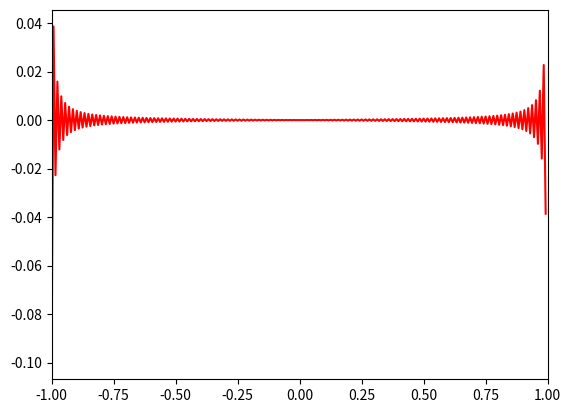

Write the Python code that produced this figure.
#!/usr/bin/env python
# compute (real) fast Fourier transform of a function

#######################################################################

import numpy as np
from numpy.fft import rfft, irfft, rfftfreq

# number of grid points
n = 256

# uniform evaluation grid - EXCLUDING the right endpoint
l = 1.0; dx = 2.0*l/n
x = np.linspace(-l, l-dx, n)

# wavenumber grid using helper function
nn = n//2; dk = np.pi/l
k = (2.0*np.pi) * rfftfreq(n, dx)

# or, explicitly compute wavenumber grid
#k = np.arange(nn+1)*dk

# note that helper returns POSITIVE of Nyquist frequency 
print(f'Nyquist frequency is {k[n//2]}')

#######################################################################

# GENERIC test function (and its derivative)
f = np.exp(-x*x*4.5); df = -9.0*x*f

# PERIODIC test function (and its derivative)
#w = np.pi/(2*l); y = np.sin(w*x)/w
#f = np.exp(-y*y*4.5); df = -9.0*y*f*np.cos(w*x)

# NYQUIST mode function (and its derivative)
#f = np.cos(np.pi*nn*x); ddf = -(np.pi*nn)**2*f

#######################################################################

# compute (real) Fourier transform
F = rfft(f); g = irfft(F)

# compute derivatives
dg = irfft(1.0j*k*F)
ddg = irfft(-k*k*F)

#######################################################################

import matplotlib.pyplot as plt

#plt.plot(x, f)
plt.plot(x, dg-df, "r-")

# restrict x axis range
plt.xlim([-l,l])

# show in interactive console
plt.show()
